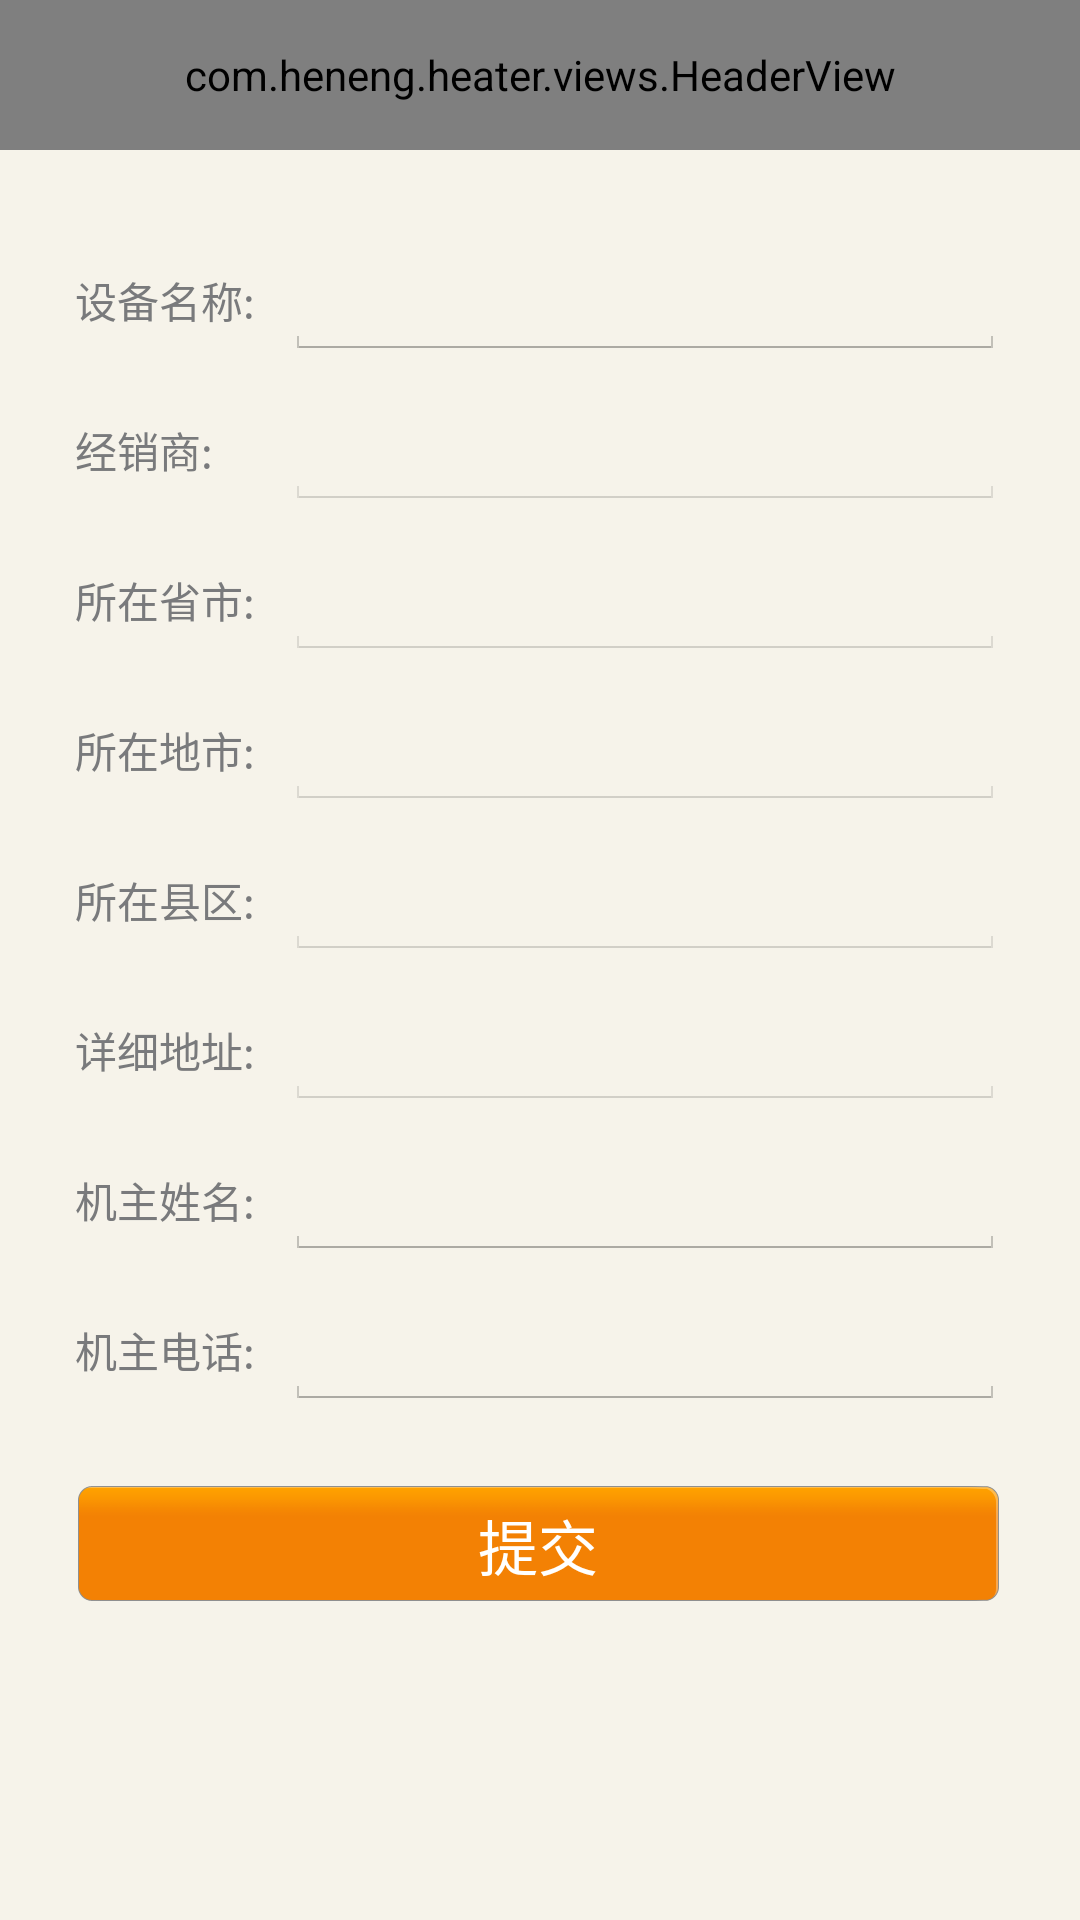

Here is an Android app screen rendered from its layout file. Give the layout XML and the strings, colors and styles it references.
<!-- AndroidManifest.xml: application theme android:Theme.Holo.Light.NoActionBar.Fullscreen -->
<!-- res/layout/a1_activity_edit_device_info.xml -->
<?xml version="1.0" encoding="utf-8"?>
<LinearLayout xmlns:android="http://schemas.android.com/apk/res/android"
              xmlns:app="http://schemas.android.com/apk/res-auto"
              android:layout_width="match_parent"
              android:layout_height="match_parent"
              android:background="@color/main_background"
              android:orientation="vertical">

    <com.heneng.heater.views.HeaderView
        android:id="@id/header"
        android:layout_width="match_parent"
        android:layout_height="@dimen/view_header_height"
        app:headerLeftText="返回"
        app:headerTitle="设备信息">

    </com.heneng.heater.views.HeaderView>

        <LinearLayout
            style="@style/edit_device_item_ll"
            android:layout_marginTop="25dp">

            <TextView
                style="@style/edit_device_item_label"
                android:text="设备名称:"
                />

            <EditText
                android:id="@+id/edit_device_et_name"
                style="@style/edit_device_item_et"
                />

        </LinearLayout>

        <LinearLayout
            style="@style/edit_device_item_ll">

            <TextView
                style="@style/edit_device_item_label"
                android:text="经销商:"
                />

            <EditText
                android:id="@+id/edit_device_et_dealer"
                style="@style/edit_device_item_et"
                android:enabled="false"
                />

        </LinearLayout>

        <LinearLayout
            style="@style/edit_device_item_ll">

            <TextView
                style="@style/edit_device_item_label"
                android:text="所在省市:"
                />

            <EditText
                android:id="@+id/edit_device_et_province"
                style="@style/edit_device_item_et"
                android:enabled="false"
                />

        </LinearLayout>

        <LinearLayout
            style="@style/edit_device_item_ll">

            <TextView
                style="@style/edit_device_item_label"
                android:text="所在地市:"
                />

            <EditText
                android:id="@+id/edit_device_et_city"
                style="@style/edit_device_item_et"
                android:enabled="false"
                />

        </LinearLayout>

        <LinearLayout
            style="@style/edit_device_item_ll"
            >

            <TextView
                style="@style/edit_device_item_label"
                android:text="所在县区:"
                />

            <EditText
                android:id="@+id/edit_device_et_town"
                style="@style/edit_device_item_et"
                android:enabled="false"
                />

        </LinearLayout>

        <LinearLayout
            style="@style/edit_device_item_ll">

            <TextView
                style="@style/edit_device_item_label"
                android:text="详细地址:"
                />

            <EditText
                android:id="@+id/edit_device_et_address"
                style="@style/edit_device_item_et"
                android:enabled="false"
                />

        </LinearLayout>

        <LinearLayout
            style="@style/edit_device_item_ll">

            <TextView
                style="@style/edit_device_item_label"
                android:text="机主姓名:"
                />

            <EditText
                android:id="@+id/edit_device_et_owener"
                style="@style/edit_device_item_et"
                />

        </LinearLayout>

        <LinearLayout
            style="@style/edit_device_item_ll">

            <TextView
                style="@style/edit_device_item_label"
                android:text="机主电话:"
                />

            <EditText
                android:id="@+id/edit_device_et_phone"
                style="@style/edit_device_item_et"
                />

        </LinearLayout>

        <TextView
            android:id="@+id/edit_device_tv_submit"
            style="@style/Yellow_button"
            android:layout_width="match_parent"
            android:layout_height="40dp"
            android:layout_marginLeft="25dp"
            android:layout_marginRight="25dp"
            android:layout_marginTop="20dp"
            android:text="提交"
            />

</LinearLayout>
<!-- resources referenced by this layout -->
<resources>
  <color name="main_background">#f6f3ea</color>
  <dimen name="view_header_height">50dp</dimen>
  <style name="Yellow_button">
  
          <item name="android:layout_height">50dp</item>
          <item name="android:background">@drawable/yellow_btn_selector</item>
          <item name="android:gravity">center</item>
          <item name="android:textColor">#ffffff</item>
          <item name="android:textSize">20sp</item>
      </style>
  <style name="edit_device_item_et">
          <item name="android:layout_width">match_parent</item>
          <item name="android:layout_height">40dp</item>
  
      </style>
  <style name="edit_device_item_label">
          <item name="android:layout_width">70dp</item>
          <item name="android:layout_height">match_parent</item>
          <item name="android:gravity">center_vertical</item>
          <item name="android:textColor">@color/label_text_color</item>
          <item name="android:textSize">14dp</item>
  
      </style>
  <style name="edit_device_item_ll">
          <item name="android:layout_width">match_parent</item>
          <item name="android:layout_height">50dp</item>
          <item name="android:gravity">center_vertical</item>
          <item name="android:paddingLeft">25dp</item>
          <item name="android:paddingRight">25dp</item>
  
      </style>
  <!-- drawable yellow_btn_selector (drawable) -->
  <?xml version="1.0" encoding="utf-8"?>
  <selector xmlns:android="http://schemas.android.com/apk/res/android">
      <item android:drawable="@drawable/btnbg2" android:state_selected="true"></item>
      <item android:drawable="@drawable/btnbg2" android:state_pressed="true"></item>
      <item android:drawable="@drawable/btnbg2" android:state_hovered="true"></item>
      <item android:drawable="@drawable/btnbg"></item>
  </selector>
  <color name="label_text_color">#797a7c</color>
</resources>
